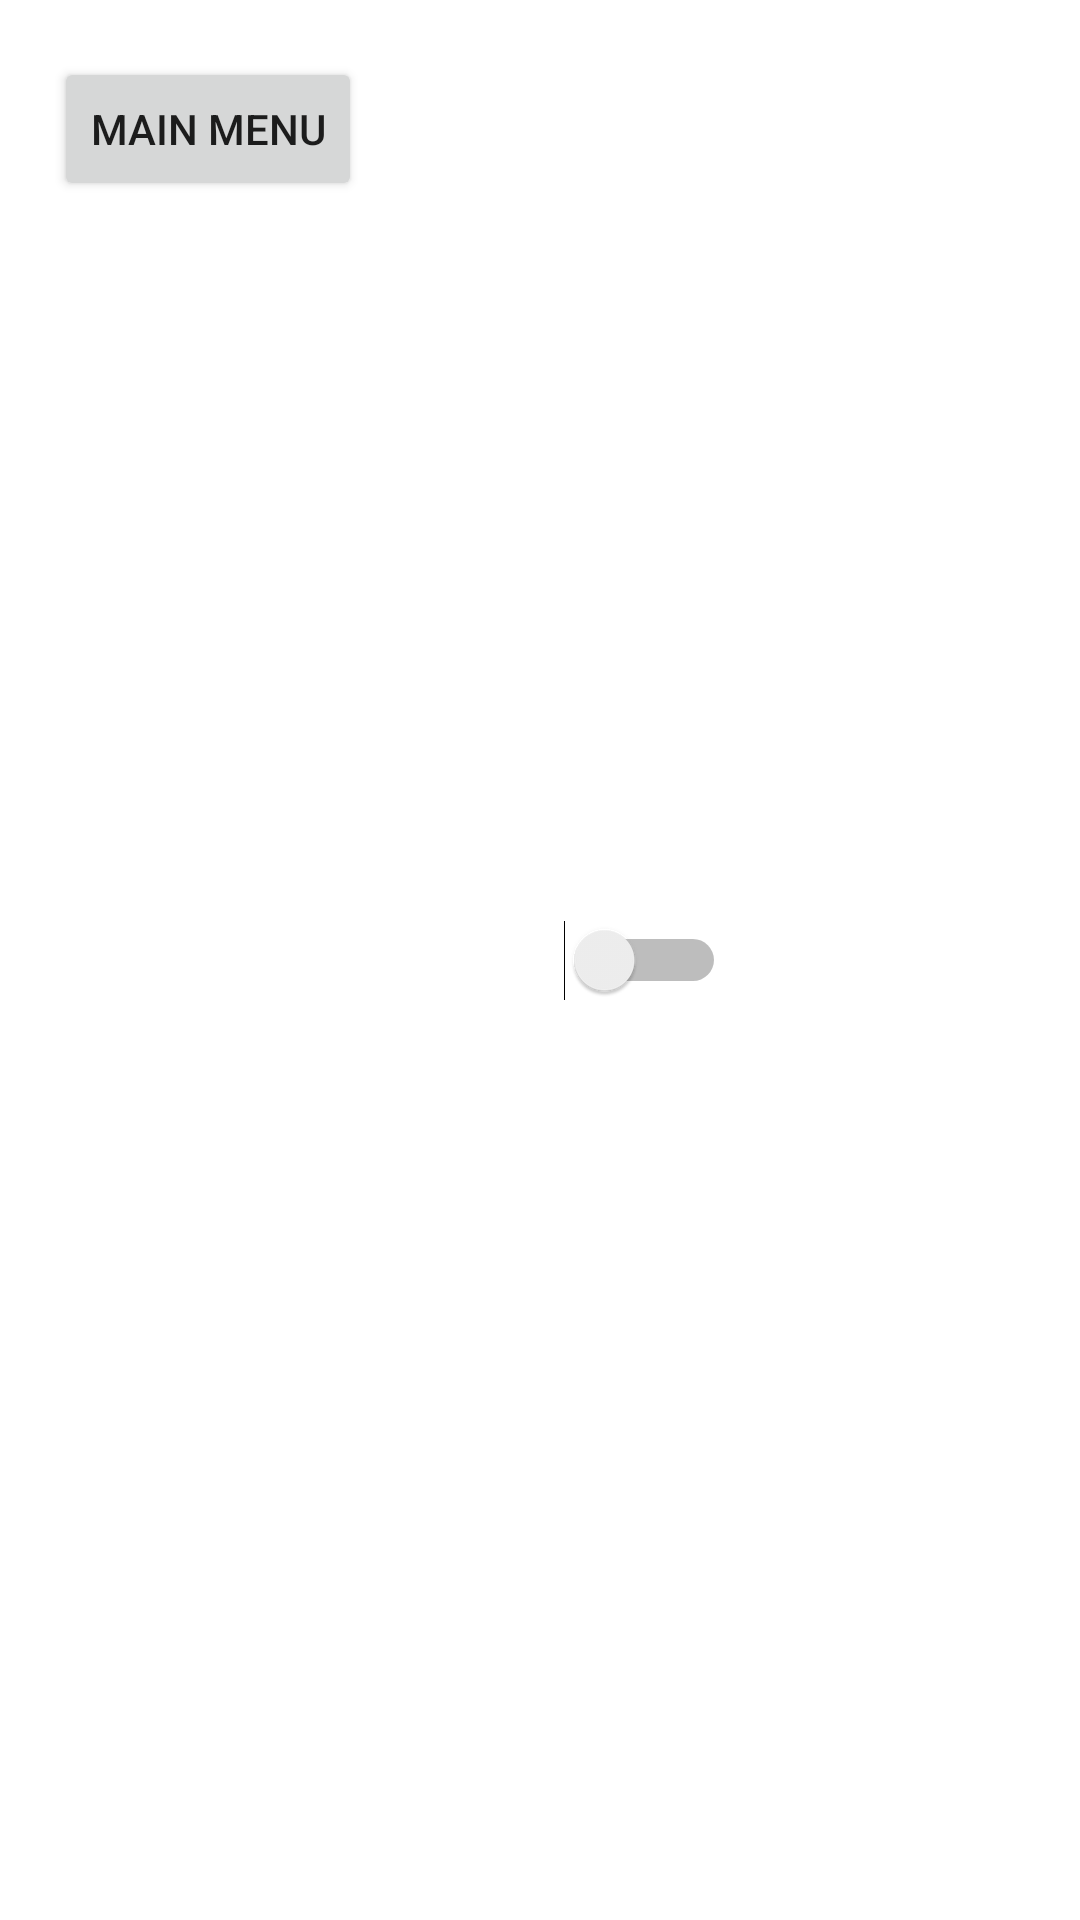

Produce the Android XML layout that renders to this screen, including the resource entries it uses.
<!-- AndroidManifest.xml: application theme Theme.ApplicationProgrammingGroupProject -->
<!-- res/layout/activity_settings.xml -->
<?xml version="1.0" encoding="utf-8"?>
<androidx.constraintlayout.widget.ConstraintLayout xmlns:android="http://schemas.android.com/apk/res/android"
    xmlns:app="http://schemas.android.com/apk/res-auto"
    xmlns:tools="http://schemas.android.com/tools"
    android:layout_width="match_parent"
    android:layout_height="match_parent"
    tools:context=".SettingsActivity">

    <Switch
        android:id="@+id/musicSwitch"
        android:layout_width="124dp"
        android:layout_height="82dp"
        android:text="Music"
        android:textColor="#FFFFFF"
        app:layout_constraintBottom_toBottomOf="parent"
        app:layout_constraintEnd_toEndOf="parent"
        app:layout_constraintStart_toStartOf="parent"
        app:layout_constraintTop_toTopOf="parent" />

    <ImageView
        android:id="@+id/imageView2"
        android:layout_width="0dp"
        android:layout_height="0dp"
        android:elevation="-1dp"
        android:scaleType="fitXY"
        app:layout_constraintBottom_toBottomOf="parent"
        app:layout_constraintEnd_toEndOf="parent"
        app:layout_constraintStart_toStartOf="parent"
        app:layout_constraintTop_toTopOf="parent"
        app:srcCompat="@drawable/background_dirt_minecraft_minimalistic_wallpaper_preview" />

    <Button
        android:id="@+id/settingsMainMenu"
        android:layout_width="wrap_content"
        android:layout_height="wrap_content"
        android:layout_marginStart="18dp"
        android:layout_marginTop="19dp"
        android:text="Main Menu"
        app:layout_constraintStart_toStartOf="parent"
        app:layout_constraintTop_toTopOf="parent" />
</androidx.constraintlayout.widget.ConstraintLayout>
<!-- resources referenced by this layout -->
<resources>
  <style name="Theme.ApplicationProgrammingGroupProject" parent="Theme.MaterialComponents.DayNight.DarkActionBar">
          
          <item name="colorPrimary">@color/purple_500</item>
          <item name="colorPrimaryVariant">@color/purple_700</item>
          <item name="colorOnPrimary">@color/white</item>
          
          <item name="colorSecondary">@color/teal_200</item>
          <item name="colorSecondaryVariant">@color/teal_700</item>
          <item name="colorOnSecondary">@color/black</item>
          
          <item name="android:statusBarColor">?attr/colorPrimaryVariant</item>
          
      </style>
  <!-- not gathered from this repository: default colours our renderer supplied (Android Studio template values) -->
  <color name="purple_500">#FF6200EE</color>
  <color name="purple_700">#FF3700B3</color>
  <color name="teal_200">#FF03DAC5</color>
  <color name="teal_700">#FF018786</color>
  <color name="black">#FF000000</color>
  <color name="white">#FFFFFFFF</color>
</resources>
